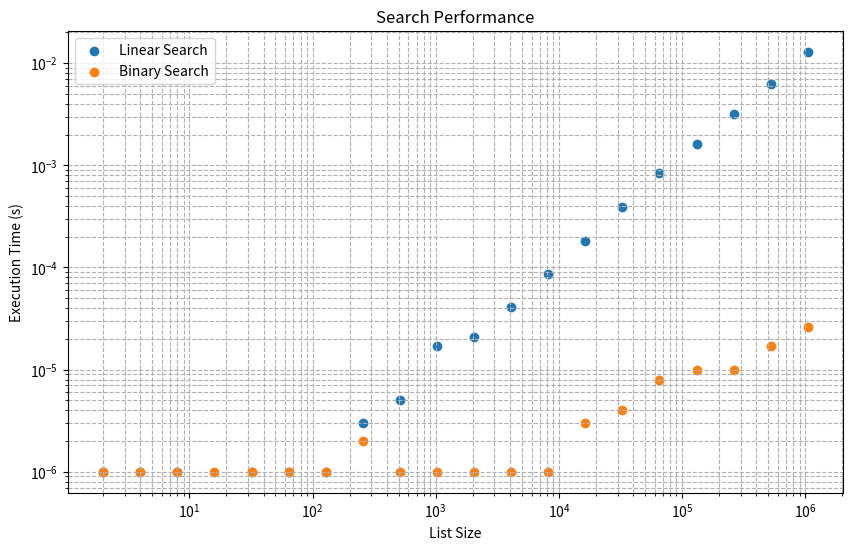

Write Python code to recreate this figure.
import time
import matplotlib.pyplot as plt


# Search functions
def linear_search(lst, target):
    for item in lst:
        if item == target:
            return True
    return False

def binary_search(lst, target):
    left, right = 0, len(lst) - 1
    while left <= right:
        mid = (left + right) // 2
        if lst[mid] == target:
            return True
        elif lst[mid] < target:
            left = mid + 1
        else:
            right = mid - 1
    return False

def measure_search_time(search_function, list_size, target):
    lst = list(range(list_size))
    start_time = time.perf_counter()
    search_function(lst, target)
    end_time = time.perf_counter()
    return round(end_time - start_time, 6)


def draw_results(results, title):
    list_size = [val[0] for val in results]
    execution_time = [val[1] for val in results]
    plt.scatter(list_size, execution_time, label=title)
    plt.xscale('log')
    plt.yscale('log')
    plt.xlabel('List Size')
    plt.ylabel('Execution Time (s)')
    plt.title('Search Performance')
    plt.legend()
    plt.grid(True, which="both", ls="--")

if __name__ == "__main__":
    nums = [2**x for x in range(1, 21)]
    results_linear = []
    results_binary = []
    for num in nums:
        time_linear = measure_search_time(linear_search, num, -1)  
        time_binary = measure_search_time(binary_search, num, -1)
        results_linear.append((num, time_linear))
        results_binary.append((num, time_binary))
    
    plt.figure(figsize=(10, 6))
    draw_results(results_linear, 'Linear Search')
    draw_results(results_binary, 'Binary Search')
    plt.show()
